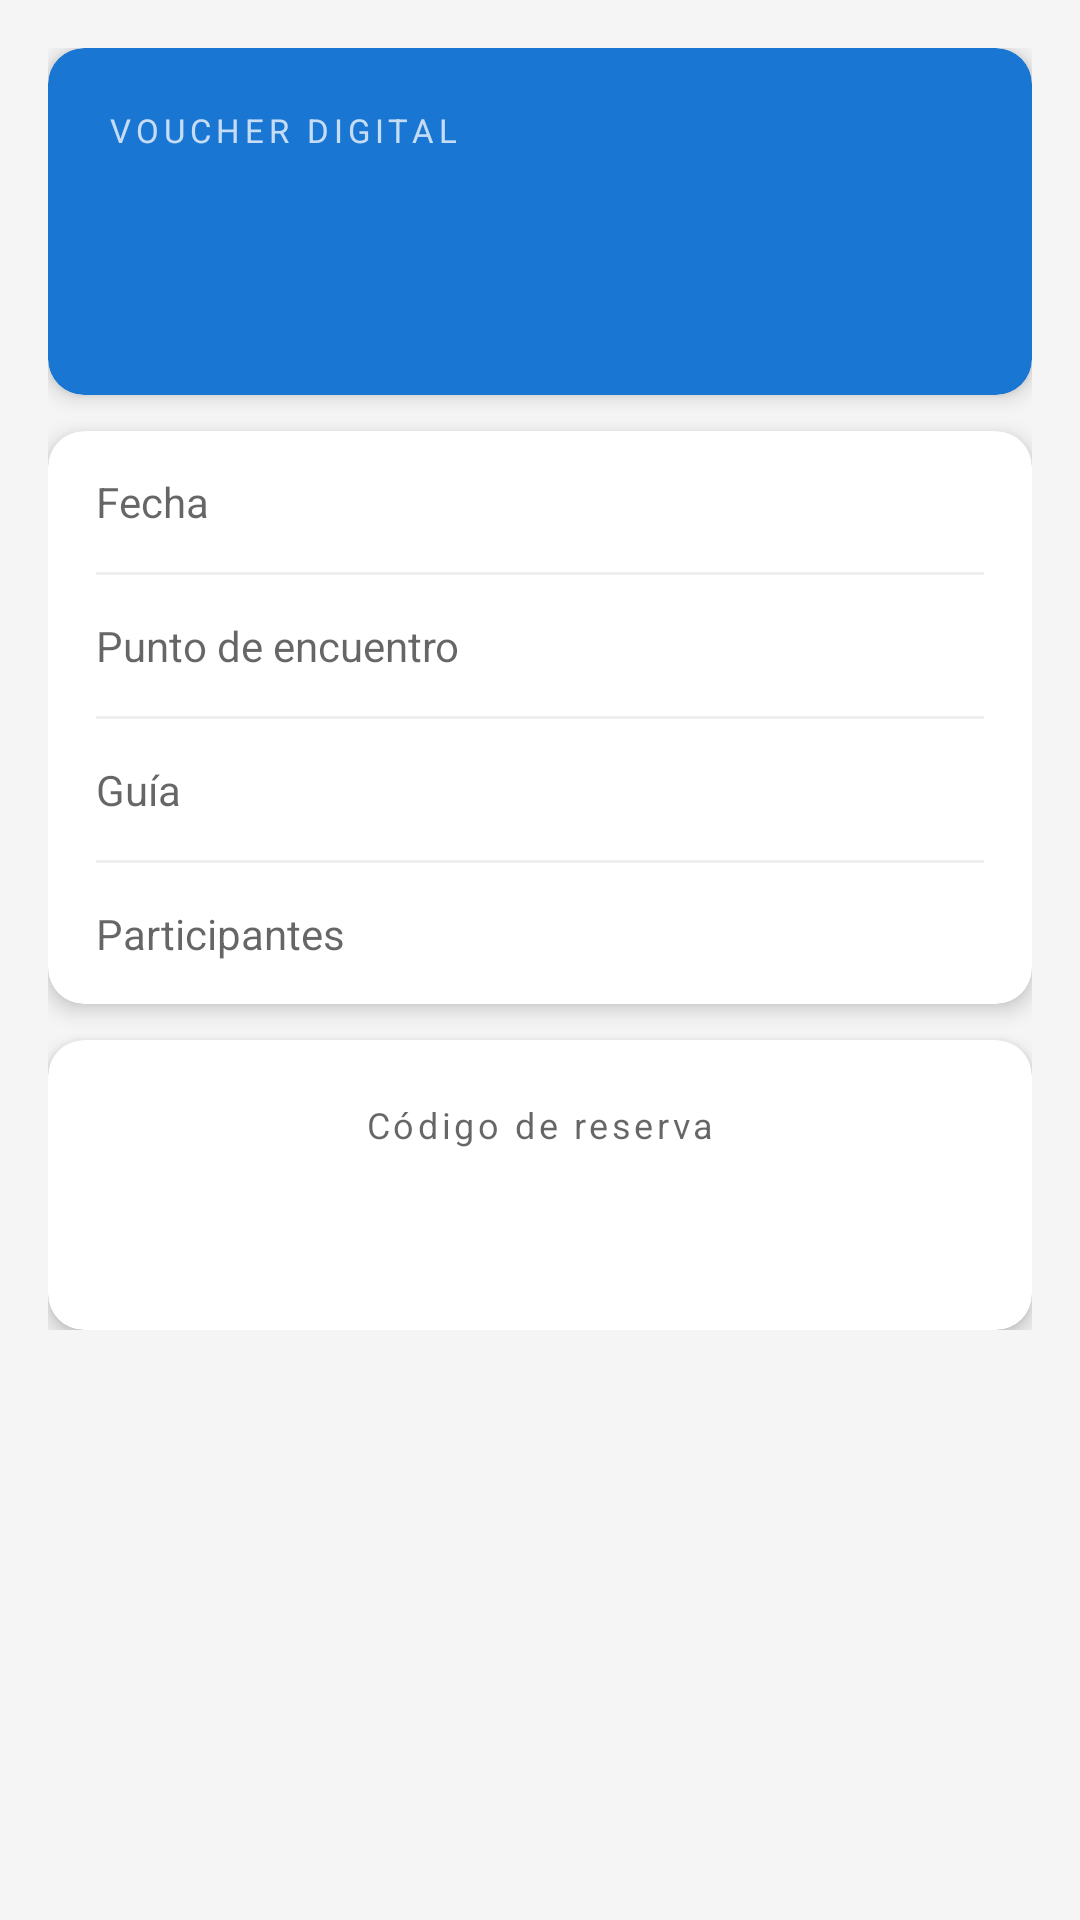

The Android layout XML behind this screen, and the referenced resources:
<!-- AndroidManifest.xml: application theme Theme.XploreNow -->
<!-- res/layout/fragment_voucher.xml -->
<?xml version="1.0" encoding="utf-8"?>
<ScrollView xmlns:android="http://schemas.android.com/apk/res/android"
    xmlns:app="http://schemas.android.com/apk/res-auto"
    android:layout_width="match_parent"
    android:layout_height="match_parent"
    android:background="#F5F5F5">

    <LinearLayout
        android:layout_width="match_parent"
        android:layout_height="wrap_content"
        android:orientation="vertical"
        android:padding="16dp">

        <com.google.android.material.card.MaterialCardView
            android:layout_width="match_parent"
            android:layout_height="wrap_content"
            app:cardCornerRadius="12dp"
            app:cardElevation="4dp"
            app:cardBackgroundColor="#1976D2">

            <LinearLayout
                android:layout_width="match_parent"
                android:layout_height="wrap_content"
                android:orientation="vertical"
                android:padding="20dp">

                <TextView
                    android:layout_width="wrap_content"
                    android:layout_height="wrap_content"
                    android:text="VOUCHER DIGITAL"
                    android:textColor="@android:color/white"
                    android:textSize="11sp"
                    android:letterSpacing="0.15"
                    android:alpha="0.75" />

                <TextView
                    android:id="@+id/tvActivityTitle"
                    android:layout_width="match_parent"
                    android:layout_height="wrap_content"
                    android:layout_marginTop="8dp"
                    android:textColor="@android:color/white"
                    android:textSize="22sp"
                    android:textStyle="bold" />

                <TextView
                    android:id="@+id/tvBookingNumber"
                    android:layout_width="wrap_content"
                    android:layout_height="wrap_content"
                    android:layout_marginTop="6dp"
                    android:textColor="@android:color/white"
                    android:textSize="13sp"
                    android:alpha="0.75" />

            </LinearLayout>
        </com.google.android.material.card.MaterialCardView>

        <com.google.android.material.card.MaterialCardView
            android:layout_width="match_parent"
            android:layout_height="wrap_content"
            android:layout_marginTop="12dp"
            app:cardCornerRadius="12dp"
            app:cardElevation="4dp">

            <LinearLayout
                android:layout_width="match_parent"
                android:layout_height="wrap_content"
                android:orientation="vertical"
                android:paddingHorizontal="16dp">

                <LinearLayout
                    android:layout_width="match_parent"
                    android:layout_height="wrap_content"
                    android:orientation="horizontal"
                    android:paddingVertical="14dp">

                    <TextView
                        android:layout_width="0dp"
                        android:layout_height="wrap_content"
                        android:layout_weight="1"
                        android:text="@string/voucher_label_date"
                        android:textColor="?android:attr/textColorSecondary"
                        android:textSize="14sp" />

                    <TextView
                        android:id="@+id/tvDate"
                        android:layout_width="wrap_content"
                        android:layout_height="wrap_content"
                        android:textSize="14sp"
                        android:textStyle="bold"
                        android:textColor="?android:attr/textColorPrimary" />
                </LinearLayout>

                <View
                    android:layout_width="match_parent"
                    android:layout_height="1dp"
                    android:background="#EEEEEE" />

                <LinearLayout
                    android:layout_width="match_parent"
                    android:layout_height="wrap_content"
                    android:orientation="horizontal"
                    android:paddingVertical="14dp">

                    <TextView
                        android:layout_width="0dp"
                        android:layout_height="wrap_content"
                        android:layout_weight="1"
                        android:text="@string/voucher_label_meeting_point"
                        android:textColor="?android:attr/textColorSecondary"
                        android:textSize="14sp" />

                    <TextView
                        android:id="@+id/tvMeetingPoint"
                        android:layout_width="0dp"
                        android:layout_height="wrap_content"
                        android:layout_weight="1"
                        android:textSize="14sp"
                        android:textStyle="bold"
                        android:gravity="end"
                        android:textColor="?android:attr/textColorPrimary" />
                </LinearLayout>

                <View
                    android:layout_width="match_parent"
                    android:layout_height="1dp"
                    android:background="#EEEEEE" />

                <LinearLayout
                    android:layout_width="match_parent"
                    android:layout_height="wrap_content"
                    android:orientation="horizontal"
                    android:paddingVertical="14dp">

                    <TextView
                        android:layout_width="0dp"
                        android:layout_height="wrap_content"
                        android:layout_weight="1"
                        android:text="@string/voucher_label_guide"
                        android:textColor="?android:attr/textColorSecondary"
                        android:textSize="14sp" />

                    <TextView
                        android:id="@+id/tvGuide"
                        android:layout_width="wrap_content"
                        android:layout_height="wrap_content"
                        android:textSize="14sp"
                        android:textStyle="bold"
                        android:textColor="?android:attr/textColorPrimary" />
                </LinearLayout>

                <View
                    android:layout_width="match_parent"
                    android:layout_height="1dp"
                    android:background="#EEEEEE" />

                <LinearLayout
                    android:layout_width="match_parent"
                    android:layout_height="wrap_content"
                    android:orientation="horizontal"
                    android:paddingVertical="14dp">

                    <TextView
                        android:layout_width="0dp"
                        android:layout_height="wrap_content"
                        android:layout_weight="1"
                        android:text="@string/voucher_label_participants"
                        android:textColor="?android:attr/textColorSecondary"
                        android:textSize="14sp" />

                    <TextView
                        android:id="@+id/tvParticipants"
                        android:layout_width="wrap_content"
                        android:layout_height="wrap_content"
                        android:textSize="14sp"
                        android:textStyle="bold"
                        android:textColor="?android:attr/textColorPrimary" />
                </LinearLayout>

            </LinearLayout>
        </com.google.android.material.card.MaterialCardView>

        <com.google.android.material.card.MaterialCardView
            android:layout_width="match_parent"
            android:layout_height="wrap_content"
            android:layout_marginTop="12dp"
            app:cardCornerRadius="12dp"
            app:cardElevation="4dp">

            <LinearLayout
                android:layout_width="match_parent"
                android:layout_height="wrap_content"
                android:orientation="vertical"
                android:padding="20dp"
                android:gravity="center">

                <TextView
                    android:layout_width="wrap_content"
                    android:layout_height="wrap_content"
                    android:text="@string/voucher_label_code"
                    android:textColor="?android:attr/textColorSecondary"
                    android:textSize="12sp"
                    android:letterSpacing="0.1" />

                <TextView
                    android:id="@+id/tvVoucherCode"
                    android:layout_width="wrap_content"
                    android:layout_height="wrap_content"
                    android:layout_marginTop="8dp"
                    android:textSize="24sp"
                    android:textStyle="bold"
                    android:textColor="#1976D2"
                    android:letterSpacing="0.1"
                    android:fontFamily="monospace" />

            </LinearLayout>
        </com.google.android.material.card.MaterialCardView>

    </LinearLayout>
</ScrollView>
<!-- resources referenced by this layout -->
<resources>
  <string name="voucher_label_code">Código de reserva</string>
  <string name="voucher_label_date">Fecha</string>
  <string name="voucher_label_guide">Guía</string>
  <string name="voucher_label_meeting_point">Punto de encuentro</string>
  <string name="voucher_label_participants">Participantes</string>
  <style name="Theme.XploreNow" parent="Theme.MaterialComponents.DayNight.NoActionBar">
          
          <item name="colorPrimary">@color/primary</item>
          <item name="colorPrimaryVariant">@color/primary_variant</item>
          <item name="colorOnPrimary">@color/on_primary</item>
          
          <item name="colorSecondary">@color/secondary</item>
          <item name="colorSecondaryVariant">@color/secondary_variant</item>
          <item name="colorOnSecondary">@color/on_secondary</item>
          
          <item name="android:windowBackground">@color/background</item>
          <item name="colorSurface">@color/surface</item>
          <item name="colorOnSurface">@color/on_surface</item>
          <item name="colorError">@color/error</item>
          <item name="colorOnError">@color/on_error</item>
          
          <item name="android:statusBarColor">@android:color/transparent</item>
          <item name="android:navigationBarColor">@android:color/transparent</item>
          
          <item name="shapeAppearanceSmallComponent">@style/ShapeAppearance.XploreNow.SmallComponent</item>
          <item name="shapeAppearanceMediumComponent">@style/ShapeAppearance.XploreNow.MediumComponent</item>
      </style>
  <color name="primary">#0077B6</color>
  <color name="primary_variant">#005F8E</color>
  <color name="on_primary">#FFFFFF</color>
  <color name="secondary">#00B4D8</color>
  <color name="secondary_variant">#0096B7</color>
  <color name="on_secondary">#FFFFFF</color>
  <color name="background">#F8F9FA</color>
  <color name="surface">#FFFFFF</color>
  <color name="on_surface">#212121</color>
  <color name="error">#B00020</color>
  <color name="on_error">#FFFFFF</color>
  <style name="ShapeAppearance.XploreNow.SmallComponent" parent="ShapeAppearance.MaterialComponents.SmallComponent">
          <item name="cornerSize">8dp</item>
      </style>
  <style name="ShapeAppearance.XploreNow.MediumComponent" parent="ShapeAppearance.MaterialComponents.MediumComponent">
          <item name="cornerSize">12dp</item>
      </style>
</resources>
